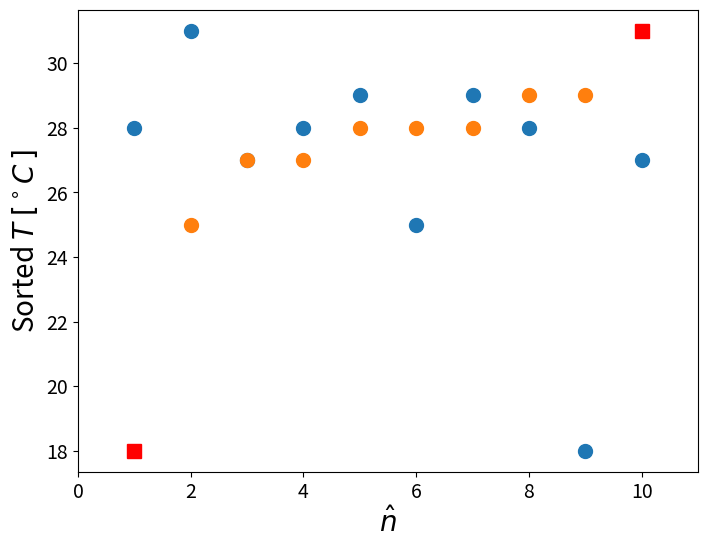

This figure's Python source:
# ---
# jupyter:
#   jupytext:
#     text_representation:
#       extension: .py
#       format_name: percent
#       format_version: '1.3'
#       jupytext_version: 1.4.2
#   kernelspec:
#     display_name: Python [conda env:mdd] *
#     language: python
#     name: conda-env-mdd-py
# ---

# %% [markdown]
# # Outliers 
#
# ## example of outlier test using modified Thompson technique
#

# %%
import numpy as np
import matplotlib.pyplot as plt
from scipy.stats import t

import matplotlib as mpl
mpl.rcParams['lines.linewidth']=2
mpl.rcParams['lines.color']='r'
mpl.rcParams['figure.figsize']=(8,6)
mpl.rcParams['font.size']=14
mpl.rcParams['axes.labelsize']=20

# %%
x = np.array([28, 31, 27, 28, 29, 25, 29, 28, 18, 27])
plt.plot(1+np.arange(len(x)),x,'o',markersize=10),
plt.xlim([0,11])
plt.xlabel('$n$')
plt.ylabel('$T\; [^\circ C \,]$');

# %% [markdown]
# ### is there an outlier? 
# Sort, look at the lowest and largest and plot to visualize 

# %%
# Sort x
x = np.sort(x)
print(x)

# %%
plt.plot(np.arange(2,10),x[1:-1],'o',markersize=10)
plt.plot(1,x[0],'rs',markersize=10,linewidth=2)
plt.plot(10,x[-1],'rs',markersize=10)
plt.xlim([0,11])
plt.xlabel('$\hat{n}$')
plt.ylabel('Sorted $T\; [^\circ C \,]$');

# %% [markdown]
# ### The sample mean and standard deviation, $\bar{x}$, $S_x$

# %%
meanx = np.mean(x)
stdx = np.std(x,ddof=1)
print('mean = %6.2f,  std = %6.2f' % (meanx,stdx))

# %% [markdown]
# ### Defivations for each suspicious point, take the largest $\delta_i = |x_i - \bar{x}|$

# %%
delta = np.abs(x - meanx)
# print ('suspicious points are with \\delta %.1f %.1f' % (delta[0],delta[-1]))
print ('suspicious point is:',  x[np.argmax(delta)], 'deviation is = %.1f' % np.max(delta))

# %% [markdown]
# ## Modified Thompson technique, $\tau$
#
# Define the confidence level (95%), therefore $\alpha = 5\%$. Because we deal with outliers, the DOF is smaller:
#
# $$ \tau = \frac{t_{\alpha/2} (n-1)}{\sqrt{n} \sqrt{n-2+t_{\alpha/2}^2}}, \qquad \alpha = 0.05, \quad df = n - 2 $$
#
# if: 
#
# $$\delta_i  > \tau S$$ 
#
# then the point is an **outlier**
#
# remove it, estimate **new** $\bar{x}, S, \delta_i$ and **repeat** the test. until there is no outlier in the set.

# %%
n = len(x)
tv =  t.isf(0.05/2,n-2)
tau = tv*(n-1)/(np.sqrt(n)*np.sqrt(n-2+tv**2))

print ('n = %d, t = %.2f, tau = %.2f' % (n,tv,tau))

print ('compare: %.2f to %.2f ' % (np.max(delta), tau*stdx))
print ('Is max() above $t_{\\nu,95}S$? %s ' % (np.max(delta) > tau*stdx))


# %% [markdown]
# ### So we remove the outlier and repeat the test (from the beginning)

# %%
x = np.array([28, 31, 27, 28, 29, 25, 29, 28, 27])
x = np.sort(x)
meanx = np.mean(x)
stdx = np.std(x,ddof=1)
delta = np.abs(x - meanx)
print ('suspicious point is:',  x[np.argmax(delta)], 'deviation is = %.1f' % np.max(delta))
n = len(x)
tv =  t.isf(0.05/2,n-2)
tau = tv*(n-1)/(np.sqrt(n)*np.sqrt(n-2+tv**2))

print ('n = %d, t = %.2f, tau = %.2f' % (n,tv,tau))

print ('compare: %.2f to %.2f ' % (np.max(delta), tau*stdx))
print ('Is max() above $t_{\\nu,95}S$? %s ' % (np.max(delta) > tau*stdx))


# %%
x = np.array([28, 31, 27, 28, 29, 29, 28, 27])
x = np.sort(x)
print('Sorted x:'),print(x)
meanx = np.mean(x)
stdx = np.std(x,ddof=1)
delta = np.abs(x - meanx)
print ('suspicious point is:',  x[np.argmax(delta)], 'deviation is = %.1f' % np.max(delta))
n = len(x)
tv =  t.isf(0.05/2,n-2)
tau = tv*(n-1)/(np.sqrt(n)*np.sqrt(n-2+tv**2))

print ('n = %d, t = %.2f, tau = %.2f' % (n,tv,tau))

print ('compare: %.2f to %.2f ' % (np.max(delta), tau*stdx))
print ('Is max() above $t_{\\nu,95}S$? %s ' % (np.max(delta) > tau*stdx))

# %%
x = np.array([28, 27, 28, 29, 29, 28, 27])
x = np.sort(x)
print('Sorted x:'),print(x)
meanx = np.mean(x)
stdx = np.std(x,ddof=1)
delta = np.abs(x - meanx)
print ('suspicious point is:',  x[np.argmax(delta)], 'deviation is = %.1f' % np.max(delta))
n = len(x)
tv =  t.isf(0.05/2,n-2)
tau = tv*(n-1)/(np.sqrt(n)*np.sqrt(n-2+tv**2))

print ('n = %d, t = %.2f, tau = %.2f' % (n,tv,tau))

print ('compare: %.2f to %.2f ' % (np.max(delta), tau*stdx))
print ('Is max() above $t_{\\nu,95}S$? %s ' % (np.max(delta) > tau*stdx))

# %%
